Run: headless pygame with SDL's dummy video driver; simulated clock (each Clock.tick advances the game by its frame time, no real sleeping); random seed 0; keys injected as events and as key.get_pressed() state; no mouse input.
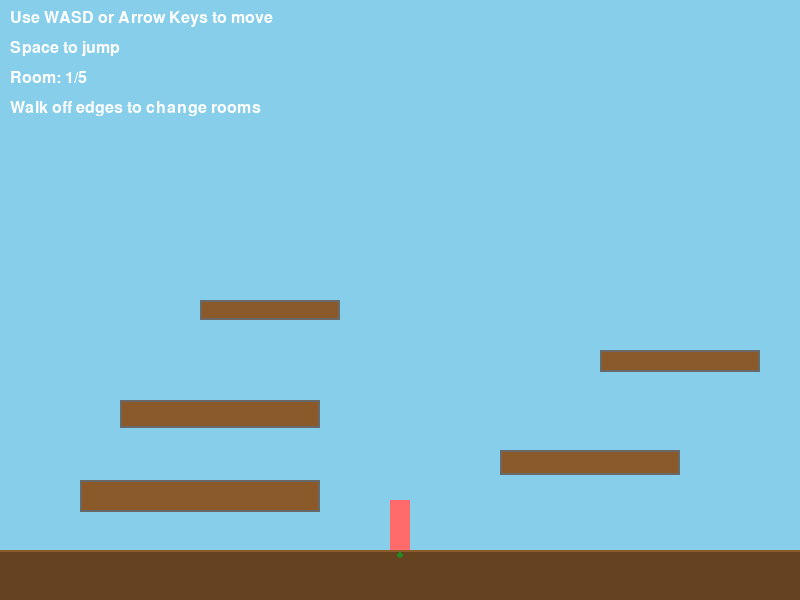
Frame 1 of 4 · flips 1–60 · no input
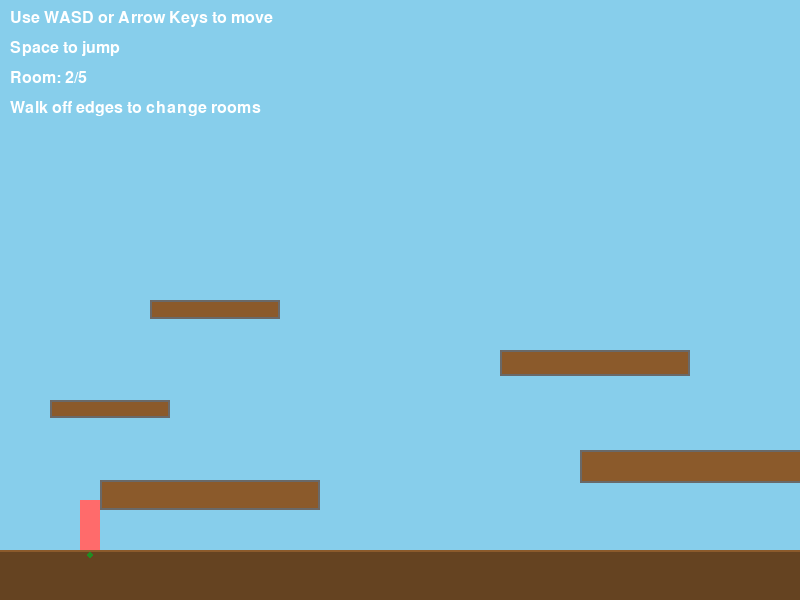
Frame 2 of 4 · flips 61–180 · tapped SPACE, RETURN · held RIGHT (→), D
Frame 3 of 4 · flips 181–300 · held DOWN (↓), S · screen unchanged from frame 2, image omitted
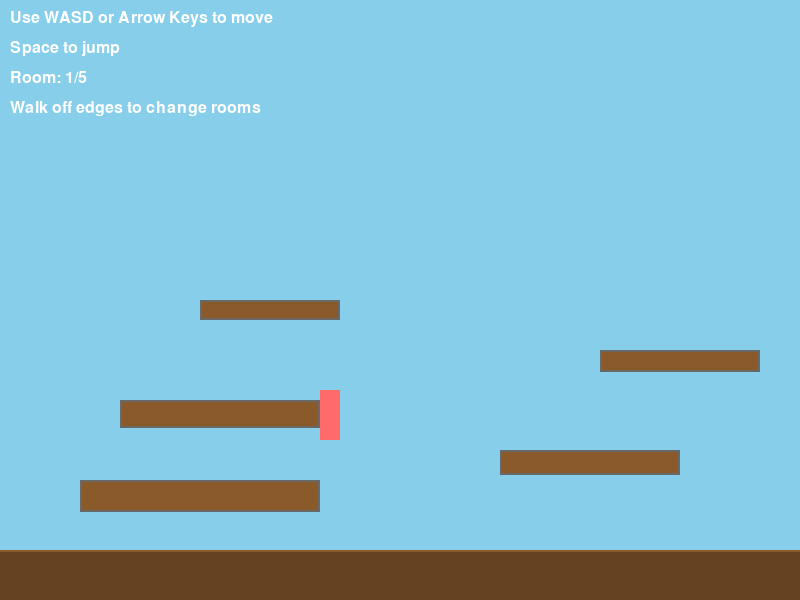
Frame 4 of 4 · flips 301–420 · held LEFT (←), A, UP (↑), W

The pygame program that drew these frames:


import pygame
import sys

# Initialize Pygame
pygame.init()

# Constants
WINDOW_WIDTH = 800
WINDOW_HEIGHT = 600
FPS = 60

# Colors - Natural tones
BLACK = (26, 26, 26)
DARK_GRAY = (42, 42, 42)
GRAY = (85, 85, 85)
LIGHT_GRAY = (119, 119, 119)
GREEN = (34, 139, 34)  # Forest green for player
RED = (255, 107, 107)
WHITE = (255, 255, 255)
BLUE = (135, 206, 235)  # Sky blue background (more natural)
BROWN = (139, 90, 43)  # Brown for platforms (wood/earth)
EARTH = (101, 67, 33)  # Earth brown for ground
STONE = (105, 105, 105)  # Stone gray for platform borders

# Ground level
GROUND_LEVEL = WINDOW_HEIGHT - 50

# Room class
class Room:
    def __init__(self, platforms):
        self.platforms = platforms
    
    def draw(self, screen):
        for platform in self.platforms:
            platform.draw(screen)

# Platform class
class Platform:
    def __init__(self, x, y, width, height, color=BROWN):
        self.x = x
        self.y = y
        self.width = width
        self.height = height
        self.color = color
    
    def get_rect(self):
        """Return pygame Rect for collision detection"""
        return pygame.Rect(self.x, self.y, self.width, self.height)
    
    def draw(self, screen):
        pygame.draw.rect(screen, self.color, (self.x, self.y, self.width, self.height))
        pygame.draw.rect(screen, STONE, (self.x, self.y, self.width, self.height), 2)

# Player class
class Player:
    def __init__(self, x, y):
        self.x = x
        self.y = y
        self.width = 20
        self.height = 50
        self.speed = 4.5
        self.color = RED
        self.velocity_y = 0  # Vertical velocity
        self.velocity_x = 0  # Horizontal velocity
        self.on_ground = False
        self.jump_power = -15  # Negative because Y increases downward (max jump velocity)
        self.initial_jump_power = -10  # Initial jump velocity (lower than max)
        self.jump_hold_power = -0.4  # Additional upward force while holding jump
        self.gravity = 0.75    # Gravity strength
        self.friction = 0.9   # Ground friction
        self.is_jumping = False  # Track if currently jumping
    
    def get_rect(self):
        """Return pygame Rect for collision detection"""
        return pygame.Rect(
            self.x - self.width / 2,
            self.y - self.height / 2,
            self.width,
            self.height
        )
    
    def update(self, keys, platforms):
        # Horizontal movement
        dx = 0
        if keys[pygame.K_a] or keys[pygame.K_LEFT]:
            dx -= self.speed
        if keys[pygame.K_d] or keys[pygame.K_RIGHT]:
            dx += self.speed
        
        # Apply horizontal velocity
        self.velocity_x = dx
        
        # Apply friction when on ground and not moving
        if self.on_ground and dx == 0:
            self.velocity_x *= self.friction
            if abs(self.velocity_x) < 0.1:
                self.velocity_x = 0
        
        # Check if jump key is pressed
        jump_key_pressed = keys[pygame.K_UP] or keys[pygame.K_SPACE]
        
        # Start jump (only when on ground)
        if jump_key_pressed and self.on_ground:
            self.velocity_y = self.initial_jump_power  # Start with lower initial velocity
            self.on_ground = False
            self.is_jumping = True
        
        # Variable jump height: continue applying upward force while holding jump
        if self.is_jumping and jump_key_pressed and self.velocity_y < 0:
            # Apply additional upward force while holding jump
            # This increases upward velocity (makes it more negative)
            self.velocity_y += self.jump_hold_power
            # Limit to maximum jump power (most negative = highest jump)
            if self.velocity_y < self.jump_power:
                self.velocity_y = self.jump_power
        else:
            # Stop applying jump force when key is released or falling
            if self.velocity_y >= 0:
                self.is_jumping = False
        
        # Apply gravity
        self.velocity_y += self.gravity
        
        # Store previous position for collision detection
        prev_x = self.x
        prev_y = self.y
        
        # Update horizontal position first
        self.x += self.velocity_x
        
        # Check horizontal collisions
        player_rect = self.get_rect()
        for platform in platforms:
            platform_rect = platform.get_rect()
            if player_rect.colliderect(platform_rect):
                # Resolve horizontal collision based on movement direction
                if self.velocity_x > 0:  # Moving right, hit left side of platform
                    self.x = platform.x - self.width / 2
                    self.velocity_x = 0
                elif self.velocity_x < 0:  # Moving left, hit right side of platform
                    self.x = platform.x + platform.width + self.width / 2
                    self.velocity_x = 0
                # If no horizontal velocity, resolve based on position
                elif abs(self.velocity_x) < 0.01:
                    # Push out in direction of smallest overlap
                    overlap_left = (self.x + self.width / 2) - platform.x
                    overlap_right = (platform.x + platform.width) - (self.x - self.width / 2)
                    if overlap_left < overlap_right:
                        self.x = platform.x - self.width / 2
                    else:
                        self.x = platform.x + platform.width + self.width / 2
        
        # Update vertical position
        self.y += self.velocity_y
        
        # Check vertical collisions
        self.on_ground = False
        player_rect = self.get_rect()
        
        for platform in platforms:
            platform_rect = platform.get_rect()
            
            if player_rect.colliderect(platform_rect):
                # Use previous position to determine collision direction
                prev_player_bottom = prev_y + self.height / 2
                prev_player_top = prev_y - self.height / 2
                platform_top = platform.y
                platform_bottom = platform.y + platform.height
                
                # Check if player was above platform before moving (falling down)
                if prev_player_bottom <= platform_top and self.velocity_y >= 0:
                    # Landing on top of platform
                    self.y = platform_top - self.height / 2
                    self.velocity_y = 0
                    self.on_ground = True
                # Check if player was below platform before moving (jumping up)
                elif prev_player_top >= platform_bottom and self.velocity_y <= 0:
                    # Hitting platform from below
                    self.y = platform_bottom + self.height / 2
                    self.velocity_y = 0
                # Edge case: resolve based on overlap if direction unclear
                else:
                    overlap_top = (self.y + self.height / 2) - platform.y
                    overlap_bottom = (platform.y + platform.height) - (self.y - self.height / 2)
                    
                    if overlap_top < overlap_bottom:
                        self.y = platform.y - self.height / 2
                        self.velocity_y = 0
                        self.on_ground = True
                    else:
                        self.y = platform.y + platform.height + self.height / 2
                        self.velocity_y = 0
        
        # Ground collision (only if not on a platform)
        if not self.on_ground:
            player_bottom = self.y + self.height / 2
            if player_bottom >= GROUND_LEVEL:
                self.y = GROUND_LEVEL - self.height / 2
                self.velocity_y = 0
                self.on_ground = True
        
        # Check for room transitions (walking off edges)
        room_change = 0  # -1 for left (previous room), 1 for right (next room), 0 for no change
        
        # Check if player walked off left edge
        if self.x - self.width / 2 < 0:
            room_change = -1
            self.x = WINDOW_WIDTH - self.width / 2 - 10  # Position on right side of new room
        
        # Check if player walked off right edge
        elif self.x + self.width / 2 > WINDOW_WIDTH:
            room_change = 1
            self.x = self.width / 2 + 10  # Position on left side of new room
        
        # Keep player within canvas bounds (horizontal) - only if not transitioning
        if room_change == 0:
            self.x = max(self.width / 2, min(WINDOW_WIDTH - self.width / 2, self.x))
        
        # Prevent player from going above canvas
        if self.y - self.height / 2 < 0:
            self.y = self.height / 2
            self.velocity_y = 0
        
        return room_change
    
    def draw(self, screen):
        # Draw player
        pygame.draw.rect(
            screen,
            self.color,
            (self.x - self.width / 2, self.y - self.height / 2, self.width, self.height)
        )
        
        # Draw velocity indicator (optional visual feedback)
        if not self.on_ground:
            pygame.draw.line(
                screen,
                RED,
                (self.x, self.y),
                (self.x + self.velocity_x * 2, self.y + self.velocity_y * 2),
                2
            )
        
        # Draw on-ground indicator
        if self.on_ground:
            pygame.draw.circle(
                screen,
                GREEN,
                (int(self.x), int(self.y + self.height / 2 + 5)),
                3
            )

# Main function
def main():
    # Set up the display
    screen = pygame.display.set_mode((WINDOW_WIDTH, WINDOW_HEIGHT))
    pygame.display.set_caption("WASD Movement with Gravity - Multi-Room")
    clock = pygame.time.Clock()
    
    # Create player
    player = Player(WINDOW_WIDTH / 2, GROUND_LEVEL - 30)
    
    # Create rooms with different platform layouts
    # All platforms are nicely spread out with varied sizes and no stacking
    rooms = [
        # Room 0 - Progressive path with varied sizes (reduced)
        Room([
            Platform(80, 480, 240, 32),    # Starting platform (large, left)
            Platform(500, 450, 180, 25),   # Medium-large platform (middle-right)
            Platform(120, 400, 200, 28),   # Large platform (left-middle)
            Platform(600, 350, 160, 22),   # Medium platform (right side)
            Platform(200, 300, 140, 20),   # Medium platform (left-middle)
        ]),
        # Room 1 - Zigzag pattern with varied sizes (reduced)
        Room([
            Platform(100, 480, 220, 30),   # Starting platform (large, left-middle)
            Platform(580, 450, 250, 33),   # Very large platform (right side)
            Platform(50, 400, 120, 18),    # Small-medium platform (far left)
            Platform(500, 350, 190, 26),  # Large platform (middle-right)
            Platform(150, 300, 130, 19),   # Medium platform (left-middle)
        ]),
        # Room 2 - Staircase with varied sizes (reduced)
        Room([
            Platform(60, 500, 230, 31),    # Starting platform (large, far left)
            Platform(120, 400, 100, 15),    # Small platform (left-middle)
            Platform(200, 300, 280, 34),   # Very large platform (middle-left)
            Platform(580, 250, 150, 21),   # Medium platform (right side)
        ]),
        # Room 3 - Circular spread with varied sizes (reduced)
        Room([
            Platform(350, 480, 260, 32),   # Starting platform (very large, center)
            Platform(50, 450, 120, 18),    # Small-medium platform (far left)
            Platform(650, 450, 180, 24),   # Medium-large platform (right side)
            Platform(120, 400, 220, 29),   # Large platform (left side)
            Platform(250, 350, 190, 25),   # Large platform (middle-left)
            Platform(400, 300, 200, 26),   # Large platform (center)
        ]),
        # Room 4 - Mixed pattern with varied sizes (reduced)
        Room([
            Platform(80, 500, 230, 31),    # Starting platform (large, far left)
            Platform(560, 480, 250, 33),   # Very large platform (right side)
            Platform(150, 450, 110, 17),    # Small platform (left-middle)
            Platform(600, 420, 210, 29),   # Large platform (right side)
            Platform(220, 300, 280, 34),   # Very large platform (middle-left)
        ]),
    ]
    
    # Current room index
    current_room = 0
    
    # Font for instructions
    font = pygame.font.Font(None, 24)
    
    # Game loop
    running = True
    while running:
        # Handle events
        for event in pygame.event.get():
            if event.type == pygame.QUIT:
                running = False
        
        # Get pressed keys
        keys = pygame.key.get_pressed()
        
        # Update player and check for room transitions
        room_change = player.update(keys, rooms[current_room].platforms)
        
        # Handle room transitions
        if room_change != 0:
            new_room = current_room + room_change
            # Wrap around rooms (loop from last to first and vice versa)
            if new_room < 0:
                current_room = len(rooms) - 1
            elif new_room >= len(rooms):
                current_room = 0
            else:
                current_room = new_room
        
        # Draw everything
        screen.fill(BLUE)
        
        # Draw ground
        pygame.draw.rect(screen, EARTH, (0, GROUND_LEVEL, WINDOW_WIDTH, WINDOW_HEIGHT - GROUND_LEVEL))
        pygame.draw.line(screen, BROWN, (0, GROUND_LEVEL), (WINDOW_WIDTH, GROUND_LEVEL), 2)
        
        # Draw current room's platforms
        rooms[current_room].draw(screen)
        
        # Draw player
        player.draw(screen)
        
        # Draw instructions and room info
        instructions = [
            "Use WASD or Arrow Keys to move",
            "Space to jump",
            f"Room: {current_room + 1}/{len(rooms)}",
            "Walk off edges to change rooms"
        ]
        for i, text in enumerate(instructions):
            text_surface = font.render(text, True, WHITE)
            screen.blit(text_surface, (10, 10 + i * 30))
        
        # Update display
        pygame.display.flip()
        clock.tick(FPS)
    
    # Quit
    pygame.quit()
    sys.exit()

if __name__ == "__main__":
    main() 
